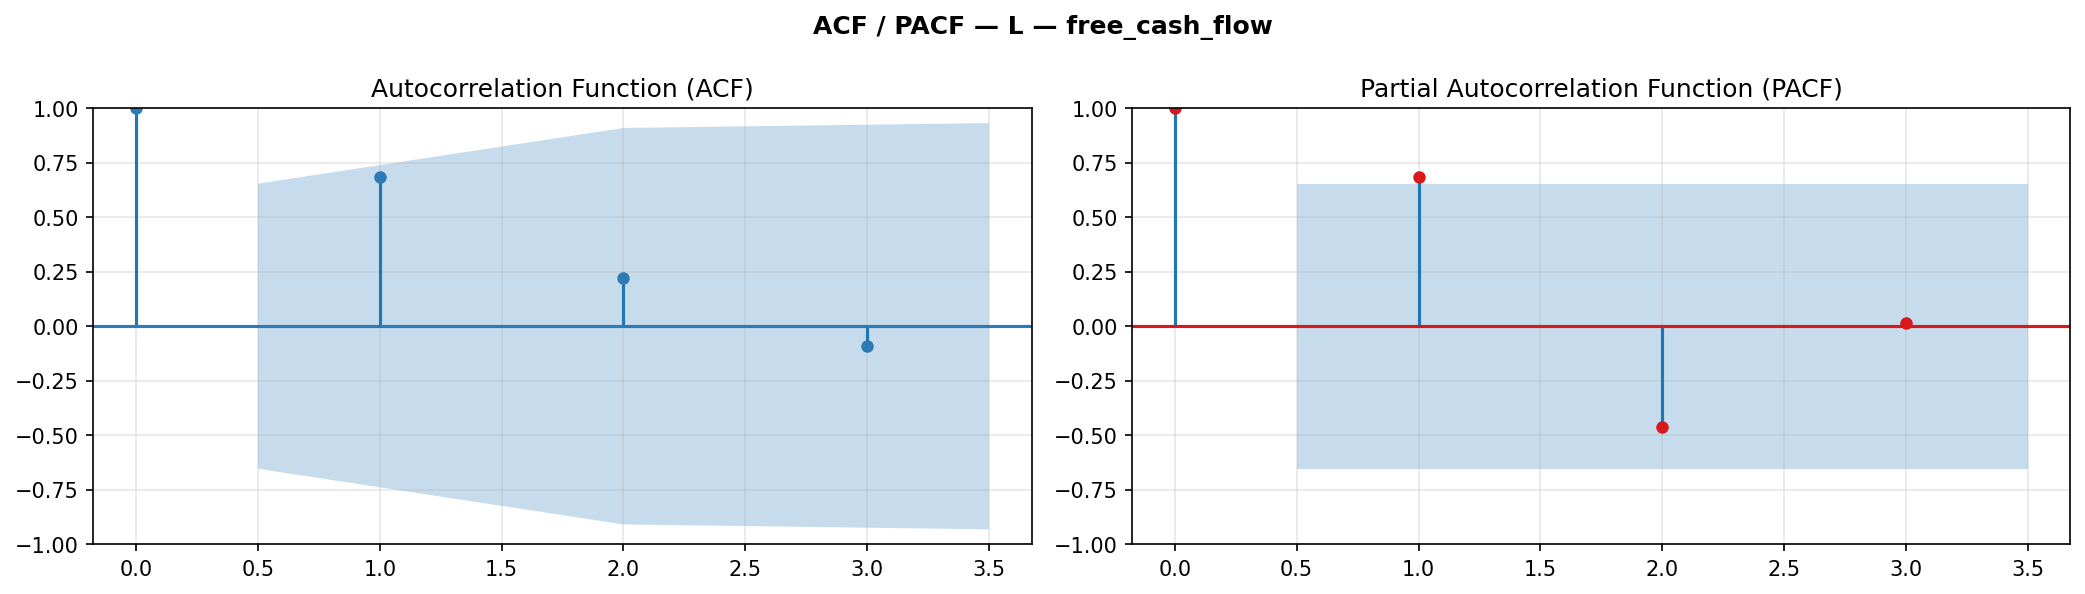

The file beside this chart, header and first rows:
lag, acf, acf_ci_low, acf_ci_hi, pacf, pacf_ci_low, pacf_ci_hi
0, 1.0, 1.0, 1.0, 1.0, 1.0, 1.0
1, 0.6831, 0.02982, 1.336, 0.6831, 0.02982, 1.336
2, 0.2203, -0.6882, 1.129, -0.4621, -1.115, 0.1913
3, -0.08919, -1.02, 0.8417, 0.01541, -0.6379, 0.6687
